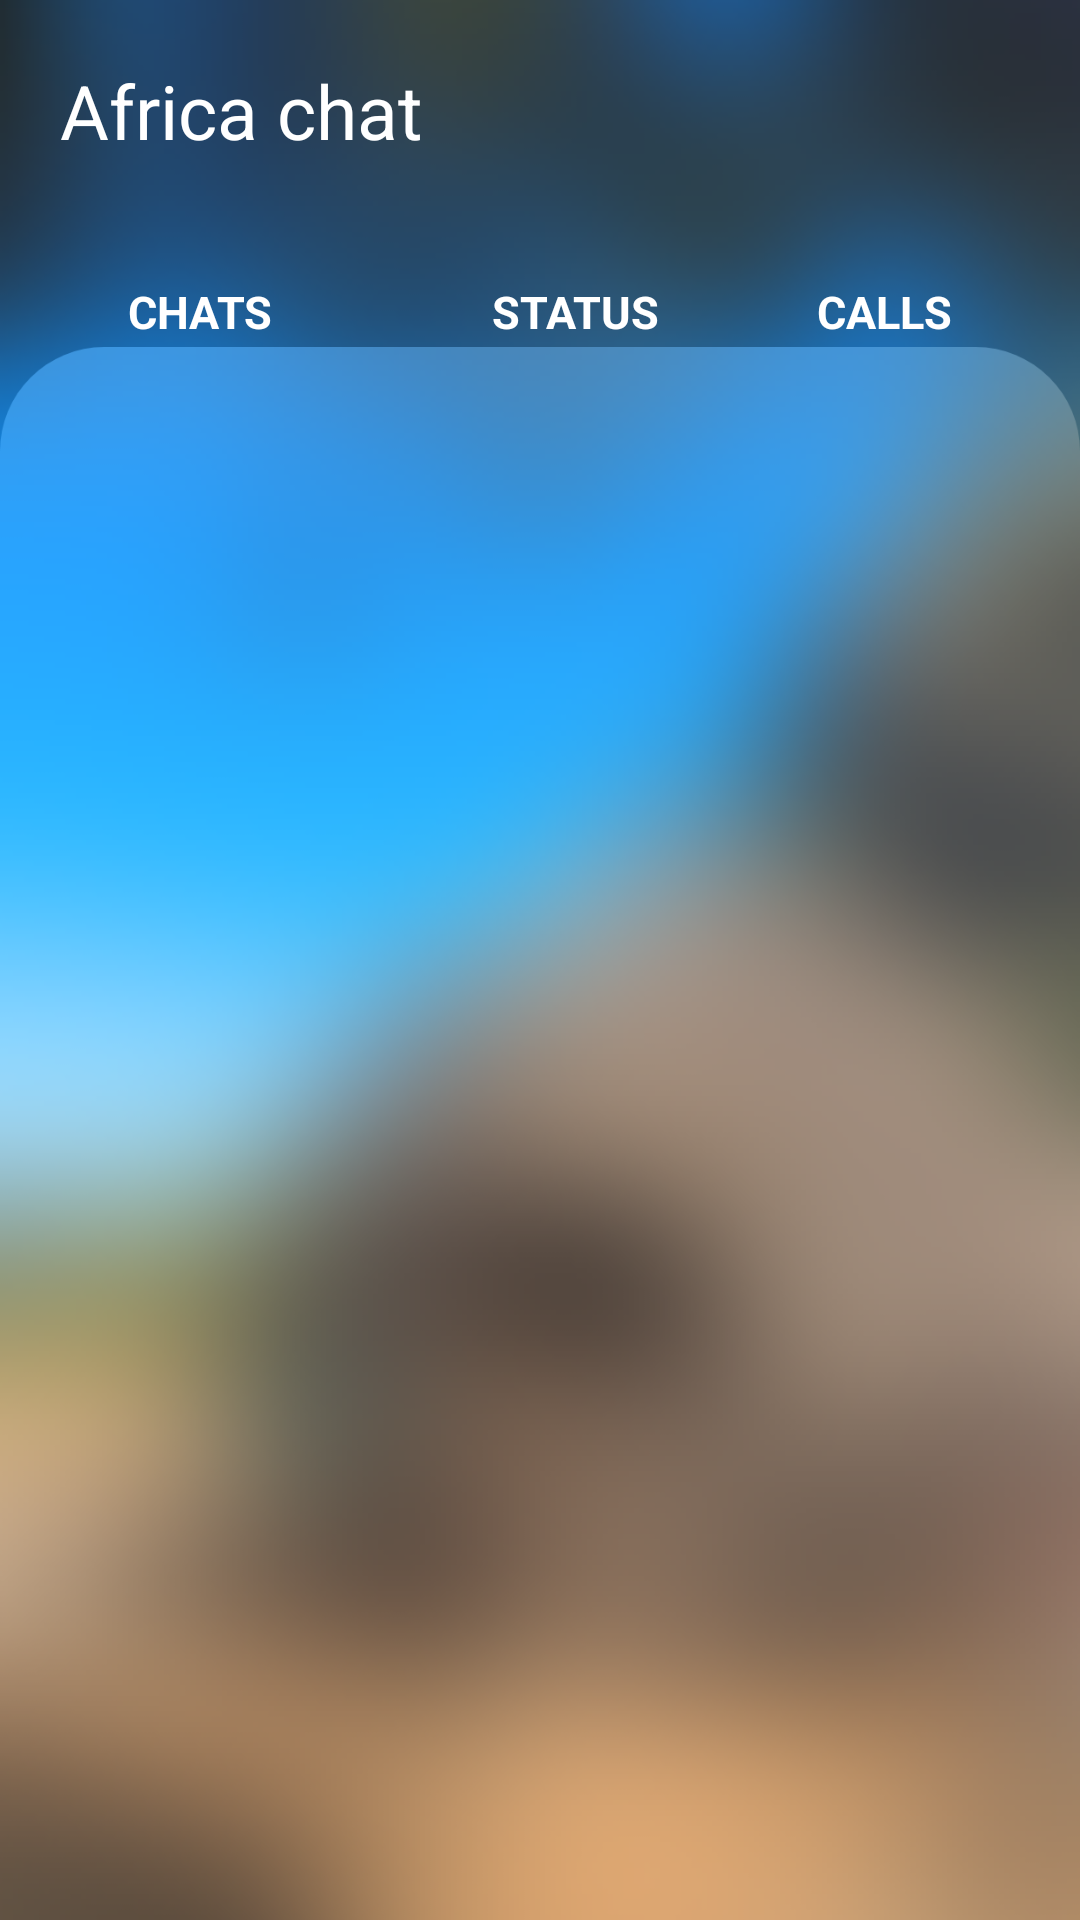

Reconstruct the res/layout file that produces this screen, plus the resources it refers to.
<!-- AndroidManifest.xml: application theme AppTheme -->
<!-- res/layout/activity_home.xml -->
<?xml version="1.0" encoding="utf-8"?>
<androidx.constraintlayout.widget.ConstraintLayout xmlns:android="http://schemas.android.com/apk/res/android"
    xmlns:app="http://schemas.android.com/apk/res-auto"
    xmlns:tools="http://schemas.android.com/tools"
    android:layout_width="match_parent"
    android:layout_height="match_parent"
    android:background="@drawable/home_back"
    tools:context=".HomeActivity">

    <TextView
        android:id="@+id/app_name"
        android:layout_width="wrap_content"
        android:layout_height="wrap_content"
        android:layout_marginStart="20dp"
        android:layout_marginTop="20dp"
        android:text="@string/app_name"
        android:textColor="@color/white"
        android:textSize="25sp"
        app:layout_constraintStart_toStartOf="parent"
        app:layout_constraintTop_toTopOf="parent"
        tools:ignore="MissingConstraints" />

    <ImageView
        android:layout_width="wrap_content"
        android:layout_height="wrap_content"
        android:layout_marginTop="25dp"
        android:layout_marginEnd="20dp"
        android:src="@drawable/ic_baseline_menu_24"
        app:layout_constraintEnd_toEndOf="parent"
        app:layout_constraintTop_toTopOf="parent" />

    <TextView
        android:id="@+id/text_disc"
        android:layout_width="wrap_content"
        android:layout_height="wrap_content"
        android:layout_marginStart="20dp"
        android:layout_marginTop="40dp"
        android:layout_marginEnd="20dp"
        android:paddingLeft="20dp"
        android:paddingRight="20dp"
        android:text="CHATS"
        android:textColor="@android:color/white"
        android:textSize="15sp"
        android:textStyle="bold"
        app:layout_constraintEnd_toStartOf="@+id/text_status"
        app:layout_constraintStart_toStartOf="parent"
        app:layout_constraintTop_toBottomOf="@+id/app_name"
        tools:ignore="MissingConstraints" />

    <TextView
        android:id="@+id/text_status"
        android:layout_width="wrap_content"
        android:layout_height="wrap_content"
        android:layout_marginStart="20dp"
        android:layout_marginTop="40dp"
        android:layout_marginEnd="20dp"
        android:paddingLeft="10dp"
        android:paddingRight="10dp"
        android:text="STATUS"
        android:textColor="@android:color/white"
        android:textSize="15sp"
        android:textStyle="bold"
        app:layout_constraintEnd_toStartOf="@+id/text_appels"
        app:layout_constraintStart_toEndOf="@+id/text_disc"
        app:layout_constraintTop_toBottomOf="@+id/app_name"
        tools:ignore="MissingConstraints" />

    <TextView
        android:id="@+id/text_appels"
        android:layout_width="wrap_content"
        android:layout_height="wrap_content"
        android:layout_marginEnd="20dp"
        android:layout_marginTop="40dp"
        android:paddingLeft="20dp"
        android:paddingRight="20dp"
        android:text="CALLS"
        android:textColor="@android:color/white"
        android:textSize="15sp"
        android:textStyle="bold"
        app:layout_constraintEnd_toEndOf="parent"
        app:layout_constraintStart_toEndOf="@+id/text_status"
        app:layout_constraintTop_toBottomOf="@+id/app_name"
        tools:ignore="MissingConstraints"/>

    <LinearLayout
        android:layout_width="match_parent"
        android:layout_height="match_parent"
        android:layout_marginTop="125dp"
        android:orientation="vertical"
        app:layout_constraintTop_toTopOf="parent">

        <ListView
            android:id="@+id/listView"
            android:layout_width="match_parent"
            android:layout_height="match_parent">

        </ListView>
    </LinearLayout>




</androidx.constraintlayout.widget.ConstraintLayout>
<!-- resources referenced by this layout -->
<resources>
  <color name="white">#ffffff</color>
  <!-- drawable home_back: png bitmap (drawable-hdpi, 264207 bytes) -->
  <string name="app_name">Africa chat</string>
  <style name="AppTheme" parent="Theme.AppCompat.Light.NoActionBar">
          
          <item name="colorPrimary">@color/colorPrimary</item>
          <item name="colorPrimaryDark">@color/colorPrimaryDark</item>
          <item name="colorAccent">@color/colorAccent</item>
      </style>
  <color name="colorPrimary">#6200EE</color>
  <color name="colorPrimaryDark">#00BFA5</color>
  <color name="colorAccent">#03DAC5</color>
</resources>
